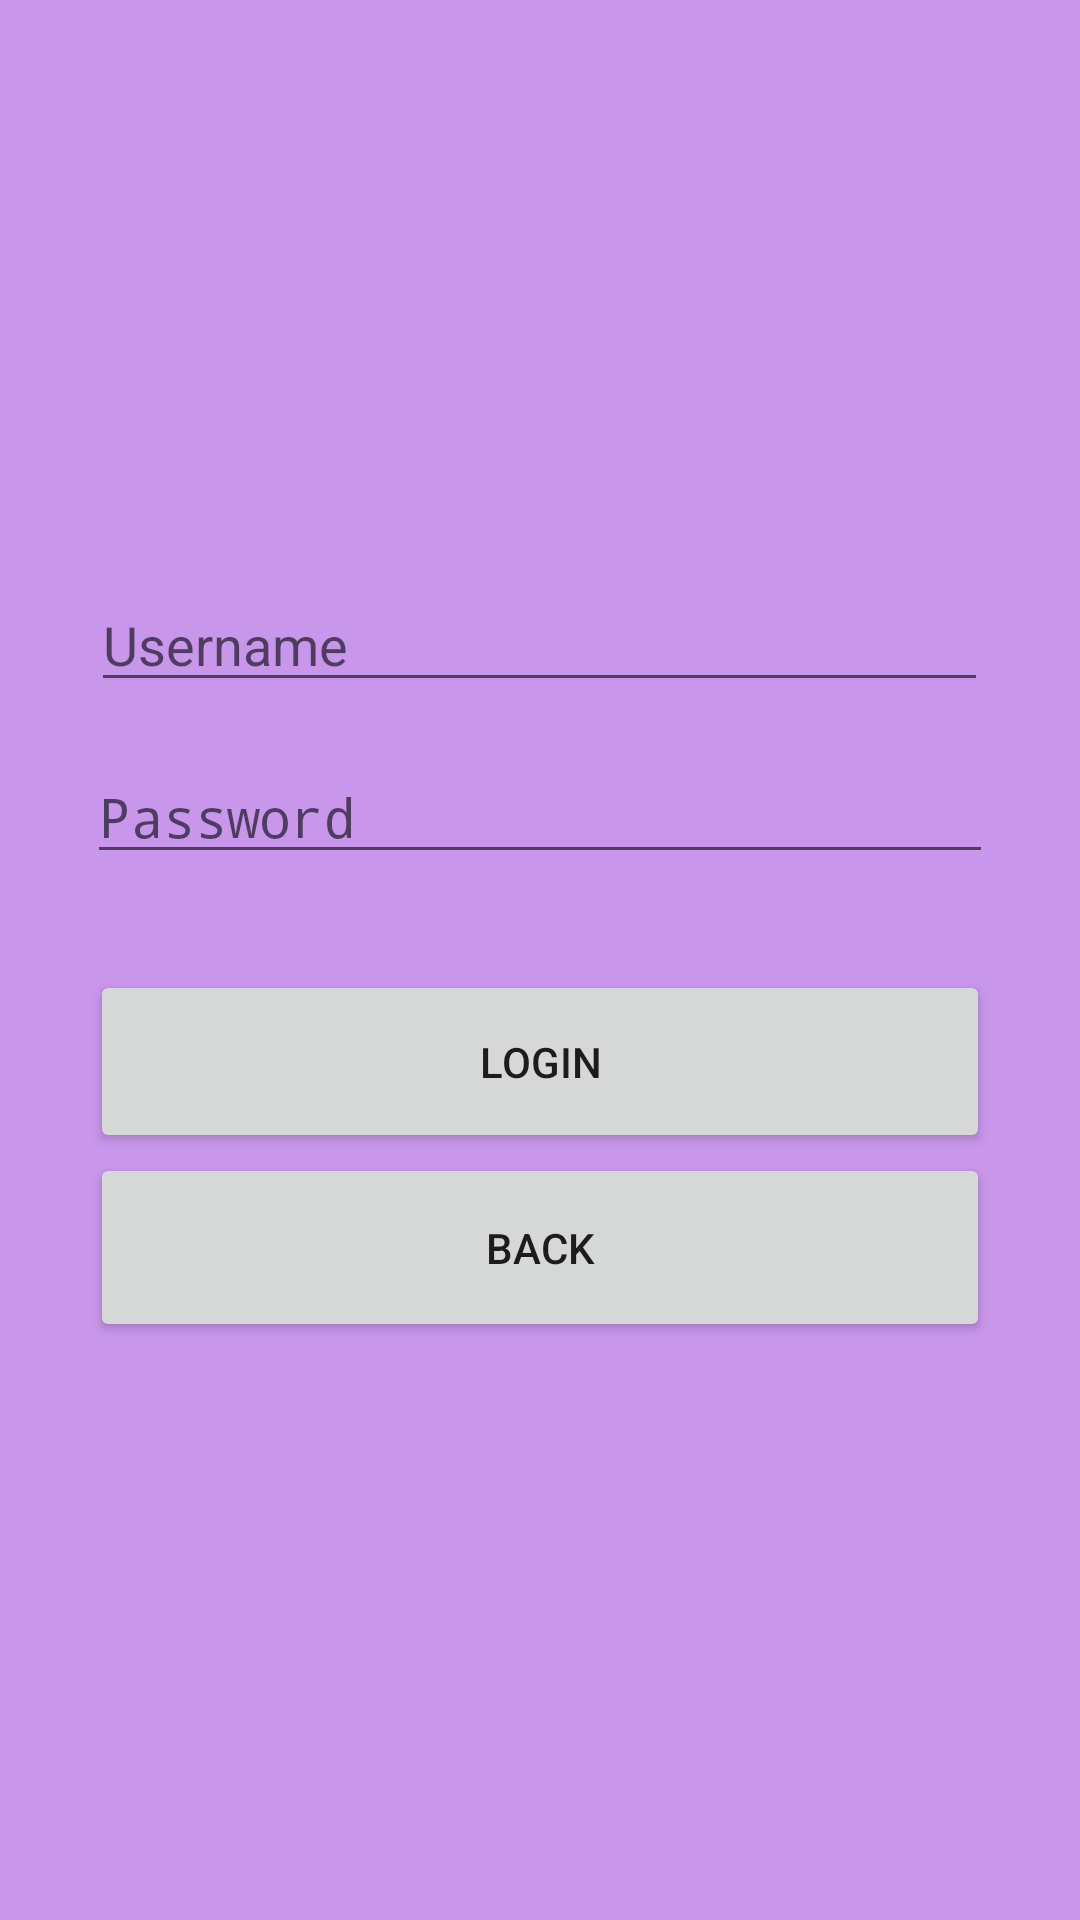

The Android layout XML behind this screen, and the referenced resources:
<!-- AndroidManifest.xml: activity theme Theme.AppCompat.Light.NoActionBar -->
<!-- res/layout/activity_login.xml -->
<?xml version="1.0" encoding="utf-8"?>
<LinearLayout xmlns:android="http://schemas.android.com/apk/res/android"
    android:layout_width="match_parent"
    android:layout_height="match_parent"
    android:background="#C896EB"
    android:orientation="vertical"
    android:padding="16dp"
    android:gravity="center">

    <EditText
        android:id="@+id/username"
        android:layout_width="299dp"
        android:layout_height="wrap_content"
        android:hint="Username"
        android:inputType="text" />

    <EditText
        android:id="@+id/password"
        android:layout_width="302dp"
        android:layout_height="wrap_content"
        android:layout_marginTop="16dp"
        android:hint="Password"
        android:inputType="textPassword" />

    <Button
        android:id="@+id/login_button"
        android:layout_width="300dp"
        android:layout_height="61dp"
        android:layout_marginTop="32dp"
        android:text="Login" />

    <Button
        android:id="@+id/back_button"
        android:layout_width="300dp"
        android:layout_height="63dp"
        android:text="Back" />

</LinearLayout>
<!-- resources referenced by this layout -->
<resources>

</resources>
